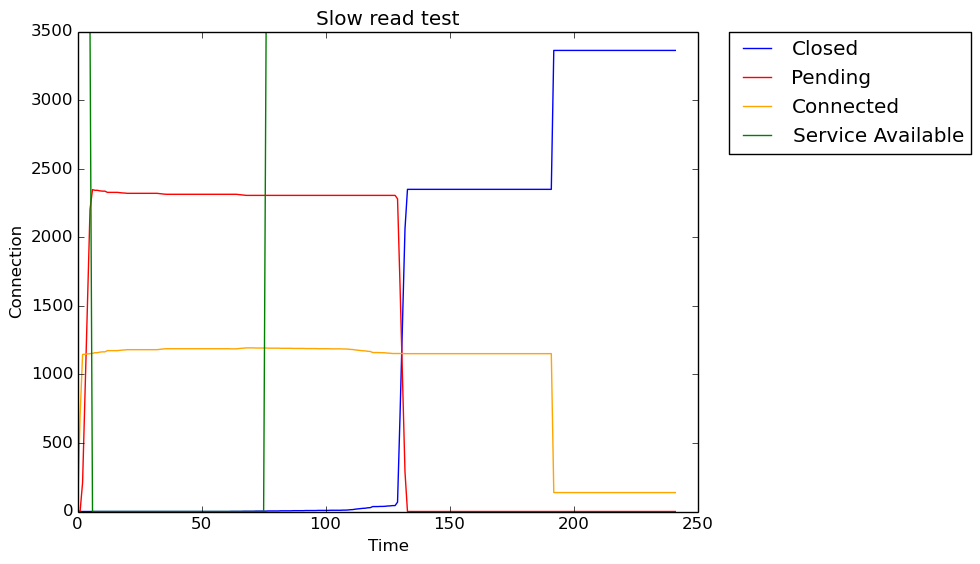

The data file committed next to this chart (first rows):
Seconds, Closed, Pending, Connected, Service Available
0, 0, 1, 0, 3500
1, 0, 2, 701, 3500
2, 0, 211, 1145, 3500
3, 0, 859, 1147, 3500
4, 0, 1535, 1149, 3500
5, 0, 2203, 1151, 3500
6, 0, 2347, 1153, 0
7, 0, 2342, 1158, 0
8, 0, 2342, 1158, 0
9, 0, 2338, 1162, 0
10, 0, 2336, 1164, 0
11, 0, 2336, 1164, 0
12, 0, 2327, 1173, 0
13, 0, 2327, 1173, 0
14, 0, 2327, 1173, 0
15, 0, 2327, 1173, 0
16, 0, 2327, 1173, 0
17, 0, 2325, 1175, 0
18, 0, 2323, 1177, 0
19, 0, 2322, 1178, 0
20, 0, 2320, 1180, 0
21, 0, 2320, 1180, 0
22, 0, 2320, 1180, 0
23, 0, 2320, 1180, 0
24, 0, 2320, 1180, 0
25, 0, 2320, 1180, 0
26, 0, 2320, 1180, 0
27, 0, 2320, 1180, 0
28, 0, 2320, 1180, 0
29, 0, 2320, 1180, 0
30, 0, 2320, 1180, 0
31, 0, 2320, 1180, 0
32, 0, 2320, 1180, 0
33, 0, 2318, 1182, 0
34, 0, 2316, 1184, 0
35, 0, 2314, 1186, 0
36, 0, 2313, 1187, 0
37, 0, 2313, 1187, 0
38, 0, 2313, 1187, 0
39, 0, 2313, 1187, 0
40, 0, 2313, 1187, 0
41, 0, 2313, 1187, 0
42, 0, 2313, 1187, 0
43, 0, 2313, 1187, 0
44, 0, 2313, 1187, 0
45, 0, 2313, 1187, 0
46, 0, 2313, 1187, 0
47, 0, 2313, 1187, 0
48, 0, 2313, 1187, 0
49, 0, 2313, 1187, 0
50, 0, 2313, 1187, 0
51, 0, 2313, 1187, 0
52, 0, 2313, 1187, 0
53, 0, 2313, 1187, 0
54, 0, 2313, 1187, 0
55, 0, 2313, 1187, 0
56, 0, 2313, 1187, 0
57, 0, 2313, 1187, 0
58, 0, 2313, 1187, 0
59, 0, 2313, 1187, 0
... 182 more rows
